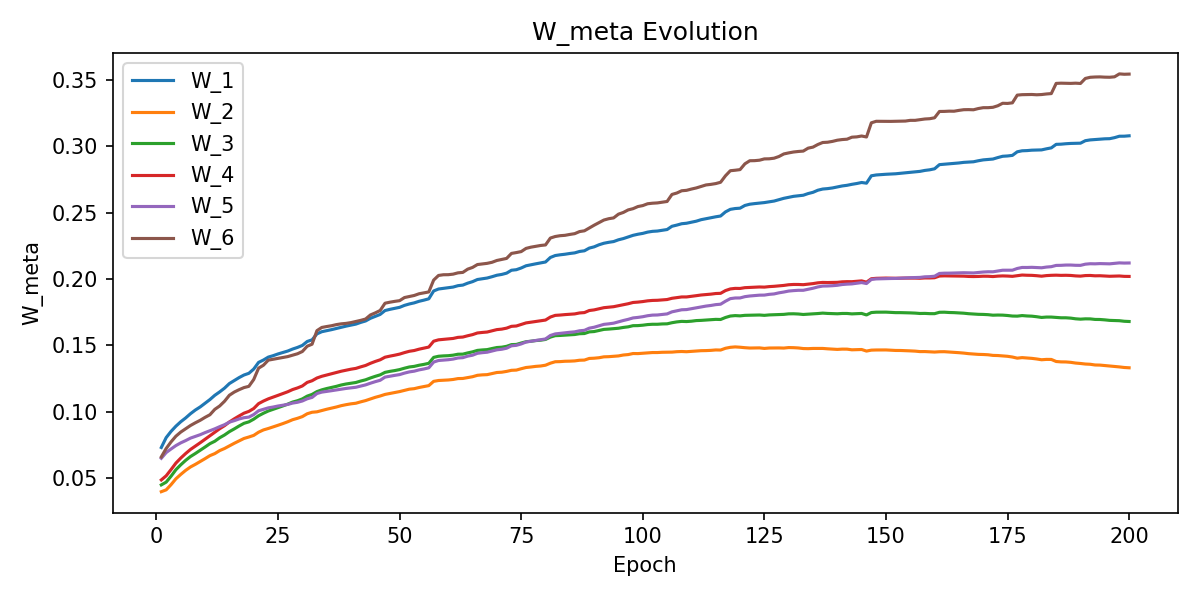

The table this chart was drawn from, first rows:
W_1, W_2, W_3, W_4, W_5, W_6, epoch
0.07314, 0.03987, 0.04498, 0.04873, 0.06502, 0.06607, 1
0.08058, 0.04125, 0.04706, 0.05183, 0.06931, 0.07238, 2
0.08525, 0.04514, 0.05151, 0.05649, 0.07201, 0.07735, 3
0.08917, 0.04956, 0.05641, 0.0614, 0.07457, 0.08165, 4
0.09252, 0.05287, 0.06011, 0.06518, 0.07663, 0.08476, 5
0.09537, 0.05591, 0.06344, 0.06858, 0.07832, 0.08718, 6
0.09857, 0.05848, 0.06633, 0.07166, 0.0802, 0.08969, 7
0.1013, 0.06045, 0.06862, 0.07417, 0.08153, 0.09174, 8
0.1037, 0.06259, 0.07101, 0.07672, 0.08278, 0.09362, 9
0.1065, 0.06475, 0.07349, 0.07935, 0.08435, 0.09583, 10
0.1092, 0.06701, 0.07602, 0.08207, 0.08579, 0.0978, 11
0.1124, 0.06855, 0.07784, 0.08454, 0.08719, 0.1019, 12
0.115, 0.0708, 0.08047, 0.08727, 0.08881, 0.1044, 13
0.1178, 0.07238, 0.08255, 0.08955, 0.09031, 0.1079, 14
0.1213, 0.07435, 0.08508, 0.09236, 0.09223, 0.1125, 15
0.1235, 0.07631, 0.08713, 0.0947, 0.09334, 0.1149, 16
0.1258, 0.07813, 0.08933, 0.09689, 0.09463, 0.1167, 17
0.1277, 0.07993, 0.09135, 0.09898, 0.09556, 0.1182, 18
0.129, 0.08103, 0.09243, 0.1003, 0.09602, 0.1192, 19
0.1322, 0.08225, 0.09447, 0.1025, 0.09792, 0.1243, 20
0.1372, 0.08466, 0.09701, 0.1062, 0.1008, 0.1328, 21
0.139, 0.08636, 0.09892, 0.1081, 0.1019, 0.1351, 22
0.1412, 0.08744, 0.1006, 0.1098, 0.103, 0.1389, 23
0.1423, 0.08864, 0.1019, 0.111, 0.1036, 0.1396, 24
0.1436, 0.08987, 0.1031, 0.1124, 0.1044, 0.1403, 25
0.1446, 0.09114, 0.1044, 0.1137, 0.105, 0.141, 26
0.1458, 0.09251, 0.1058, 0.1151, 0.1056, 0.1416, 27
0.1472, 0.09406, 0.1073, 0.1168, 0.1066, 0.1426, 28
0.1485, 0.09511, 0.1083, 0.118, 0.1072, 0.1437, 29
0.15, 0.09639, 0.1097, 0.1195, 0.1082, 0.1454, 30
0.1529, 0.09853, 0.1118, 0.1221, 0.1098, 0.1494, 31
0.1542, 0.09966, 0.1131, 0.1234, 0.1108, 0.1509, 32
0.1587, 0.09999, 0.1152, 0.1255, 0.1138, 0.1611, 33
0.1603, 0.101, 0.1165, 0.1267, 0.1148, 0.1635, 34
0.1611, 0.1019, 0.1175, 0.1277, 0.1154, 0.1642, 35
0.1619, 0.1028, 0.1183, 0.1286, 0.1159, 0.1648, 36
0.1627, 0.1036, 0.1192, 0.1295, 0.1165, 0.1656, 37
0.1637, 0.1046, 0.1202, 0.1306, 0.1171, 0.1662, 38
0.1645, 0.1054, 0.1209, 0.1314, 0.1176, 0.1666, 39
0.1652, 0.106, 0.1216, 0.1321, 0.1181, 0.1672, 40
0.166, 0.1065, 0.1221, 0.1327, 0.1185, 0.168, 41
0.1673, 0.1075, 0.1232, 0.1338, 0.1194, 0.1688, 42
0.1684, 0.1084, 0.1241, 0.1349, 0.1203, 0.1698, 43
0.1704, 0.1097, 0.1255, 0.1365, 0.1215, 0.1729, 44
0.1718, 0.1109, 0.1267, 0.1379, 0.1227, 0.1745, 45
0.1733, 0.1119, 0.1278, 0.1391, 0.1237, 0.1763, 46
0.1762, 0.1131, 0.1297, 0.1411, 0.1261, 0.1818, 47
0.1771, 0.1138, 0.1304, 0.1419, 0.1268, 0.1825, 48
0.1779, 0.1145, 0.131, 0.1426, 0.1274, 0.1831, 49
0.1787, 0.1152, 0.1318, 0.1434, 0.128, 0.1837, 50
0.1801, 0.1161, 0.1328, 0.1446, 0.1291, 0.186, 51
0.1812, 0.117, 0.1338, 0.1456, 0.13, 0.1868, 52
0.182, 0.1174, 0.1342, 0.1461, 0.1306, 0.1876, 53
0.1832, 0.1183, 0.1351, 0.1472, 0.1316, 0.1889, 54
0.1841, 0.119, 0.1357, 0.1479, 0.1323, 0.1895, 55
0.1851, 0.1197, 0.1365, 0.1487, 0.1331, 0.1902, 56
0.191, 0.1229, 0.141, 0.1532, 0.1375, 0.1992, 57
0.1924, 0.1236, 0.1418, 0.1542, 0.1386, 0.2026, 58
0.1929, 0.1238, 0.1421, 0.1545, 0.1389, 0.2032, 59
0.1933, 0.124, 0.1423, 0.1548, 0.1392, 0.2032, 60
... 140 more rows
